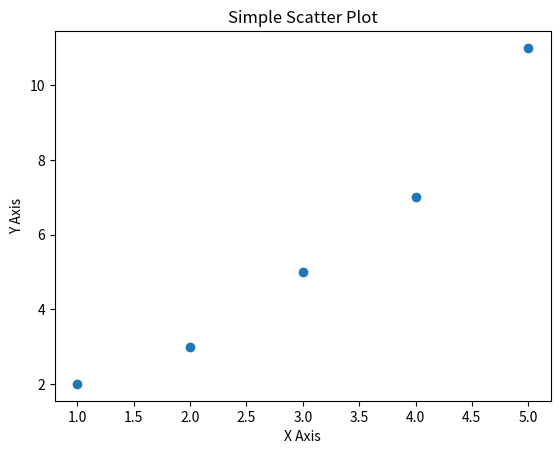

This figure's Python source:
import matplotlib.pyplot as plt

#data
x=[1,2,3,4,5]
y=[2,3,5,7,11]

#scatter_plot
plt.scatter(x,y)

#add a title and label name
plt.title("Simple Scatter Plot")
plt.xlabel("X Axis")
plt.ylabel("Y Axis")

#show the plot
plt.show()